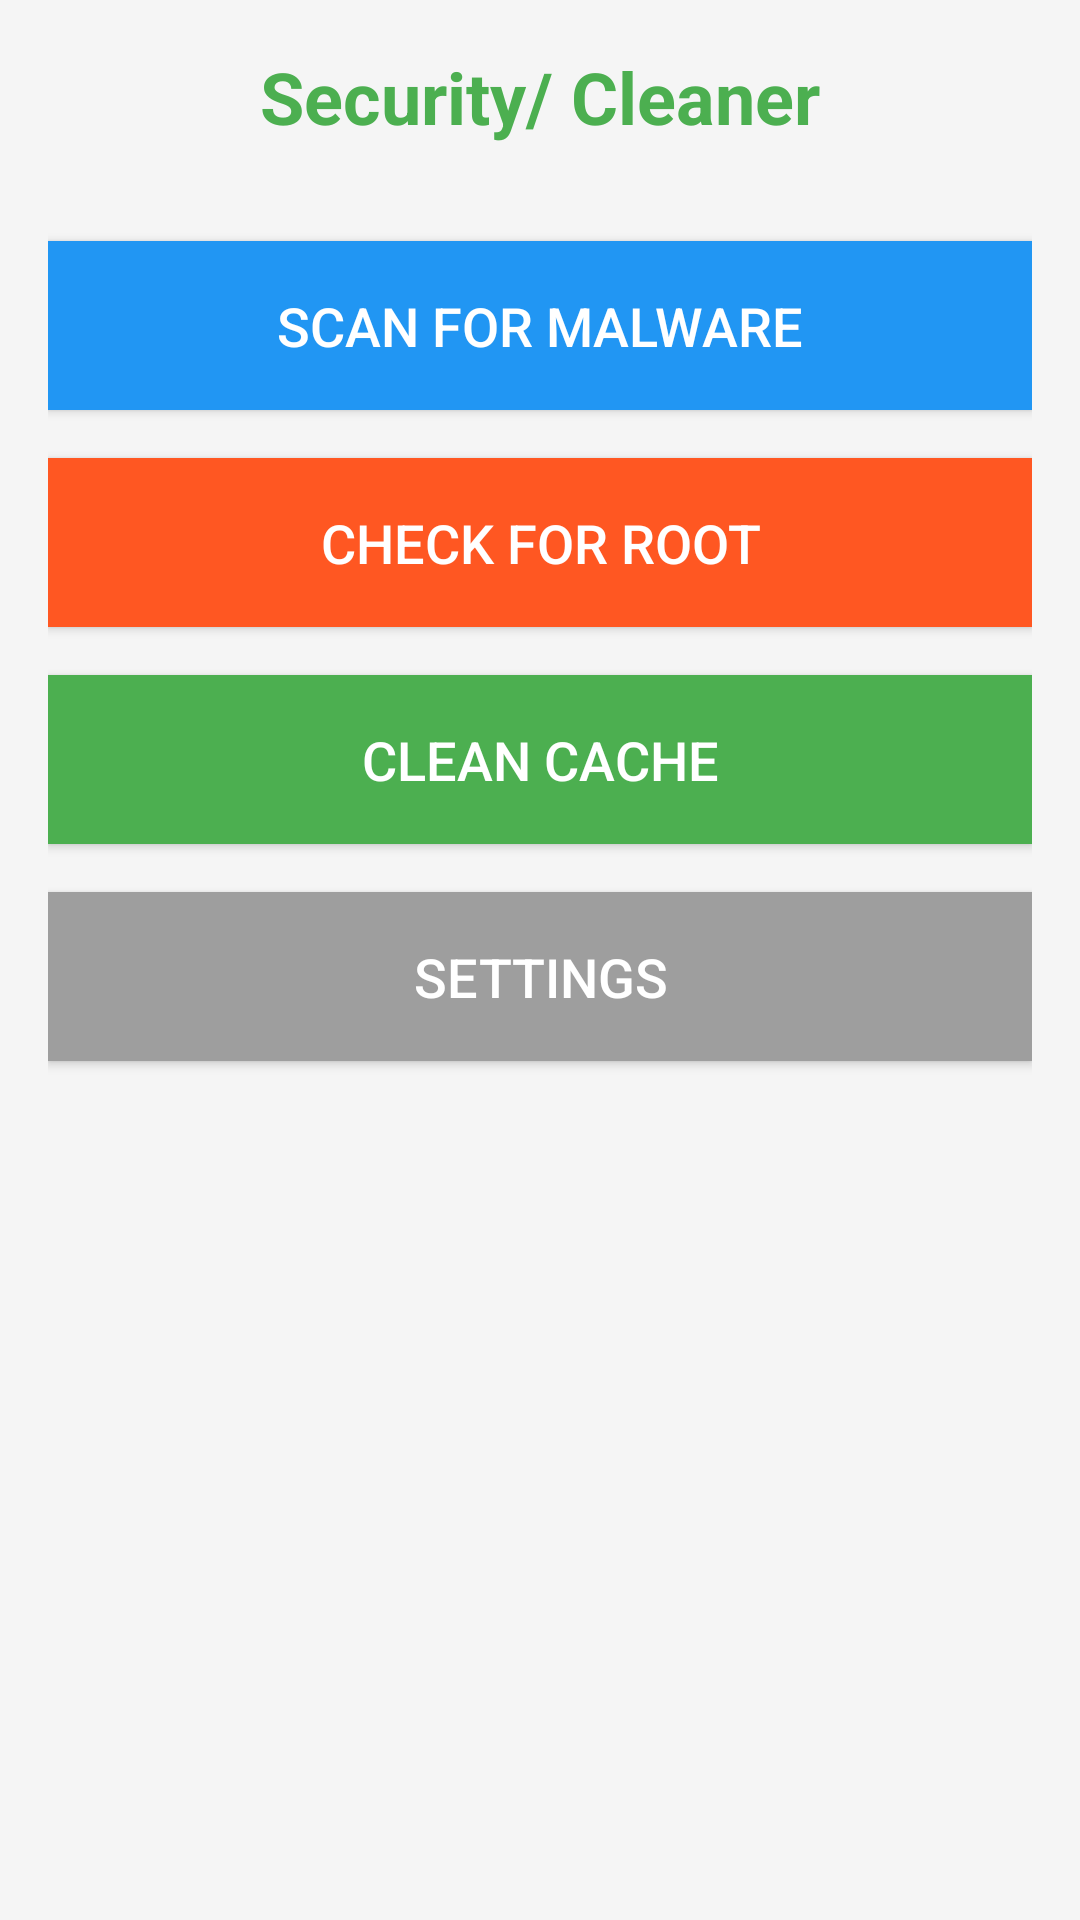

Produce the Android XML layout that renders to this screen, including the resource entries it uses.
<!-- AndroidManifest.xml: application theme Theme.BahyAntivirus -->
<!-- res/layout/activity_main.xml -->
<?xml version="1.0" encoding="utf-8"?>
<LinearLayout xmlns:android="http://schemas.android.com/apk/res/android"
    android:layout_width="match_parent"
    android:layout_height="match_parent"
    android:orientation="vertical"
    android:padding="16dp"
    android:background="#f5f5f5">

    
    <TextView
        android:id="@+id/statusTextView"
        android:layout_width="wrap_content"
        android:layout_height="wrap_content"
        android:text="Security/ Cleaner"
        android:textSize="24sp"
        android:textStyle="bold"
        android:textColor="#4CAF50"
        android:layout_gravity="center"
        android:layout_marginBottom="32dp"/>

    
    <Button
        android:id="@+id/btnScan"
        android:layout_width="match_parent"
        android:layout_height="wrap_content"
        android:text="Scan for Malware"
        android:background="#2196F3"
        android:textColor="#FFFFFF"
        android:padding="16dp"
        android:textSize="18sp"
        android:layout_marginBottom="16dp"/>

    
    <Button
        android:id="@+id/btnRootCheck"
        android:layout_width="match_parent"
        android:layout_height="wrap_content"
        android:text="Check for Root"
        android:background="#FF5722"
        android:textColor="#FFFFFF"
        android:padding="16dp"
        android:textSize="18sp"
        android:layout_marginBottom="16dp"/>

    
    <Button
        android:id="@+id/btnCleanCache"
        android:layout_width="match_parent"
        android:layout_height="wrap_content"
        android:text="Clean Cache"
        android:background="#4CAF50"
        android:textColor="#FFFFFF"
        android:padding="16dp"
        android:textSize="18sp"
        android:layout_marginBottom="16dp"/>

    
    <Button
        android:id="@+id/btnSettings"
        android:layout_width="match_parent"
        android:layout_height="wrap_content"
        android:text="Settings"
        android:background="#9E9E9E"
        android:textColor="#FFFFFF"
        android:padding="16dp"
        android:textSize="18sp"/>

</LinearLayout>
<!-- resources referenced by this layout -->
<resources>
  <style name="Theme.BahyAntivirus" parent="Base.Theme.BahyAntivirus" />
  <style name="Base.Theme.BahyAntivirus" parent="Theme.Material3.DayNight.NoActionBar">
          
          
      </style>
</resources>
